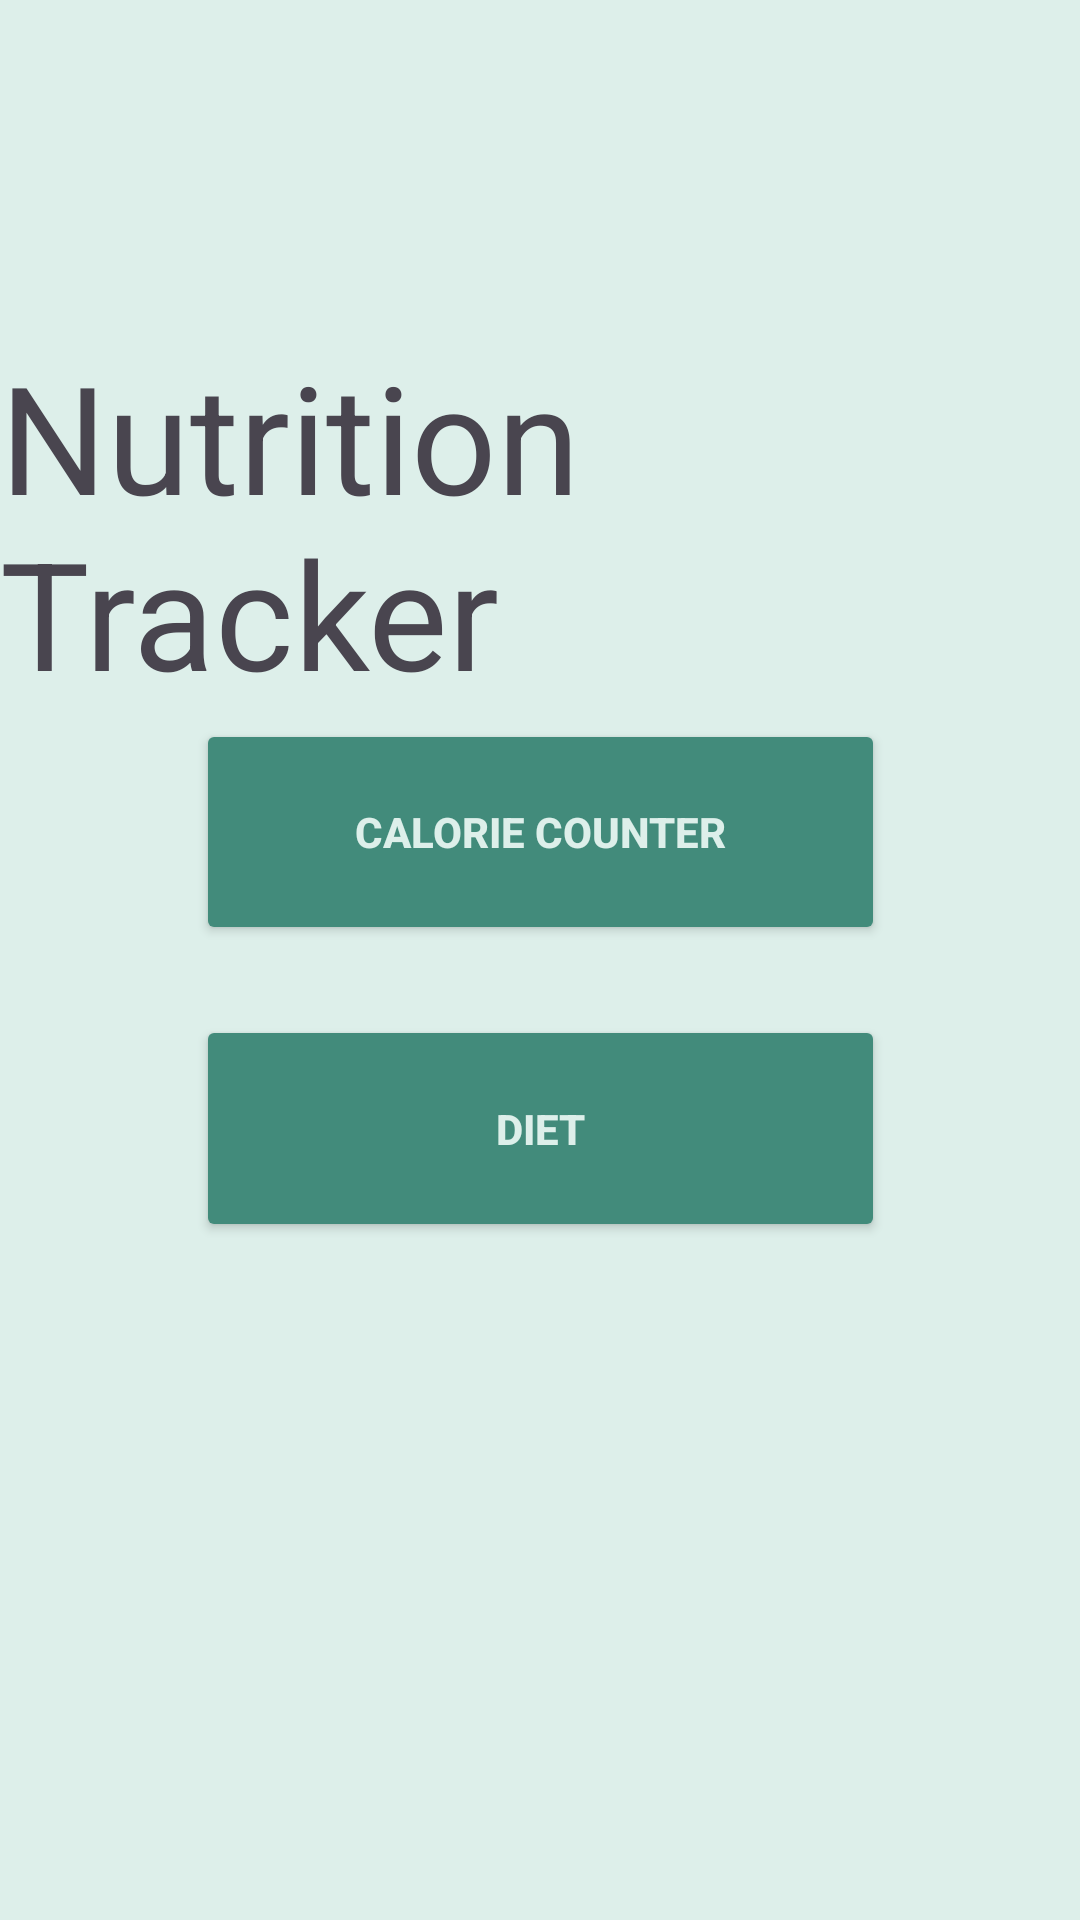

This screen was rendered from an Android layout file. Write that file and the resources it references.
<!-- AndroidManifest.xml: application theme Theme.Fitness_Tracker -->
<!-- res/layout/activity_main.xml -->
<?xml version="1.0" encoding="utf-8"?>
<androidx.constraintlayout.widget.ConstraintLayout xmlns:android="http://schemas.android.com/apk/res/android"
    xmlns:app="http://schemas.android.com/apk/res-auto"
    xmlns:tools="http://schemas.android.com/tools"
    android:id="@+id/main"
    android:layout_width="match_parent"
    android:layout_height="match_parent"
    android:background="@color/prim"
    tools:context=".MainActivity">


    <LinearLayout
        android:layout_width="263dp"

        android:layout_height="221dp"
        android:orientation="vertical"
        android:padding="50px"
        app:layout_constraintBottom_toBottomOf="parent"
        app:layout_constraintEnd_toEndOf="parent"
        app:layout_constraintStart_toStartOf="parent"
        app:layout_constraintTop_toTopOf="parent">

        <Button
            android:id="@+id/cal_count"
            android:layout_width="match_parent"
            android:layout_height="wrap_content"
            android:layout_marginTop="40px"
            android:layout_marginBottom="10dp"
            android:layout_weight="1"
            android:backgroundTint="@color/sec"
            android:text="Calorie Counter"
            android:textColor="@color/prim"
            android:textStyle="bold" />

        <Button
            android:id="@+id/butDiet"
            android:layout_width="match_parent"
            android:layout_height="wrap_content"
            android:layout_marginTop="40px"
            android:layout_weight="1"
            android:backgroundTint="@color/sec"
            android:text="Diet"
            android:textColor="@color/prim"
            android:textStyle="bold" />

        
        
        
        
        
        
        
        
    </LinearLayout>

    <TextView
        android:id="@+id/textView"
        android:layout_width="wrap_content"
        android:layout_height="wrap_content"
        android:layout_marginTop="112dp"
        android:text="Nutrition Tracker"
        android:textSize="50dp"
        app:layout_constraintEnd_toEndOf="parent"
        app:layout_constraintHorizontal_bias="0.487"
        app:layout_constraintStart_toStartOf="parent"
        app:layout_constraintTop_toTopOf="parent" />

</androidx.constraintlayout.widget.ConstraintLayout>
<!-- resources referenced by this layout -->
<resources>
  <color name="black">#FF000000</color>
  <color name="prim">#DDEFEA</color>
  <color name="sec">#428B7B</color>
  <style name="Theme.Fitness_Tracker" parent="Base.Theme.Fitness_Tracker" />
  <style name="Base.Theme.Fitness_Tracker" parent="Theme.Material3.DayNight.NoActionBar">
          
          
      </style>
</resources>
